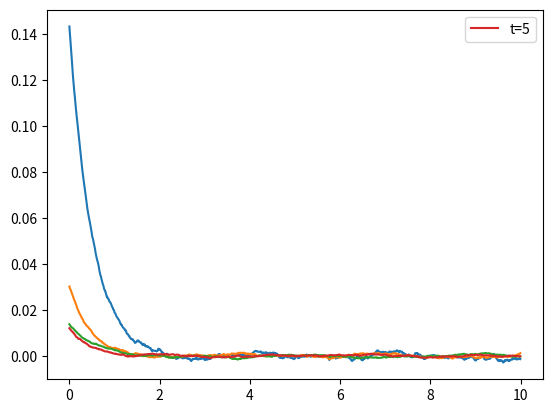

The script that saved this image:
# -*- coding: utf-8 -*-
"""
Created on Sat Nov  4 18:43:00 2017

@author: user
"""

#ok , so we consider the general case I as the noise is not a function of x. 
from numpy import *
import numpy as np
import pylab as p
import matplotlib
from scipy import integrate 
from matplotlib import pyplot as plb
tfinal=20
a=2
d=0.05
deltat=0.01
simulations=arange(0,1000)
tpasos=tfinal/deltat
tiempo=arange(0,tfinal,deltat)
s1=arange(0,10,deltat)
xdet=zeros(len(tiempo))
averx=zeros(len(tiempo))
corr=zeros(len(s1))
averx2=zeros(len(tiempo))
matrix=zeros([len(tiempo),len(simulations)])
matrix[0,:]=1/sqrt(d)
xdet[0]=1
for m in simulations:
 n=0
 while n<tpasos-1:
  
  u=random.normal()
  matrix[n+1,m]=matrix[n,m]+deltat*(-a*matrix[n,m])+sqrt(deltat)*u
  n=n+1
  print(m,n)

for i in arange(0,len(tiempo)):
 for j in arange(0,len(simulations)):
     matrix[i,j]=matrix[i,j]*sqrt(d)
n=0
while n<tpasos-1:
 xdet[n+1]=xdet[n]-deltat*(a*xdet[n])
 n=n+1
#%%
f1=plb.figure()
for p in [50,100,200,500]:
 for s in arange(0,len(corr)):

    for q in simulations: 
      corr[s]=corr[s]+matrix[p,q]*matrix[p+s,q]
    corr[s]=corr[s]/(simulations[-1]+1)
 l2,=plb.plot(s1,corr,label='t='+str(int(p*deltat)))
 plb.legend([l2],['t='+str(int(p*deltat))])
f1.savefig('Fig1_4.png')
